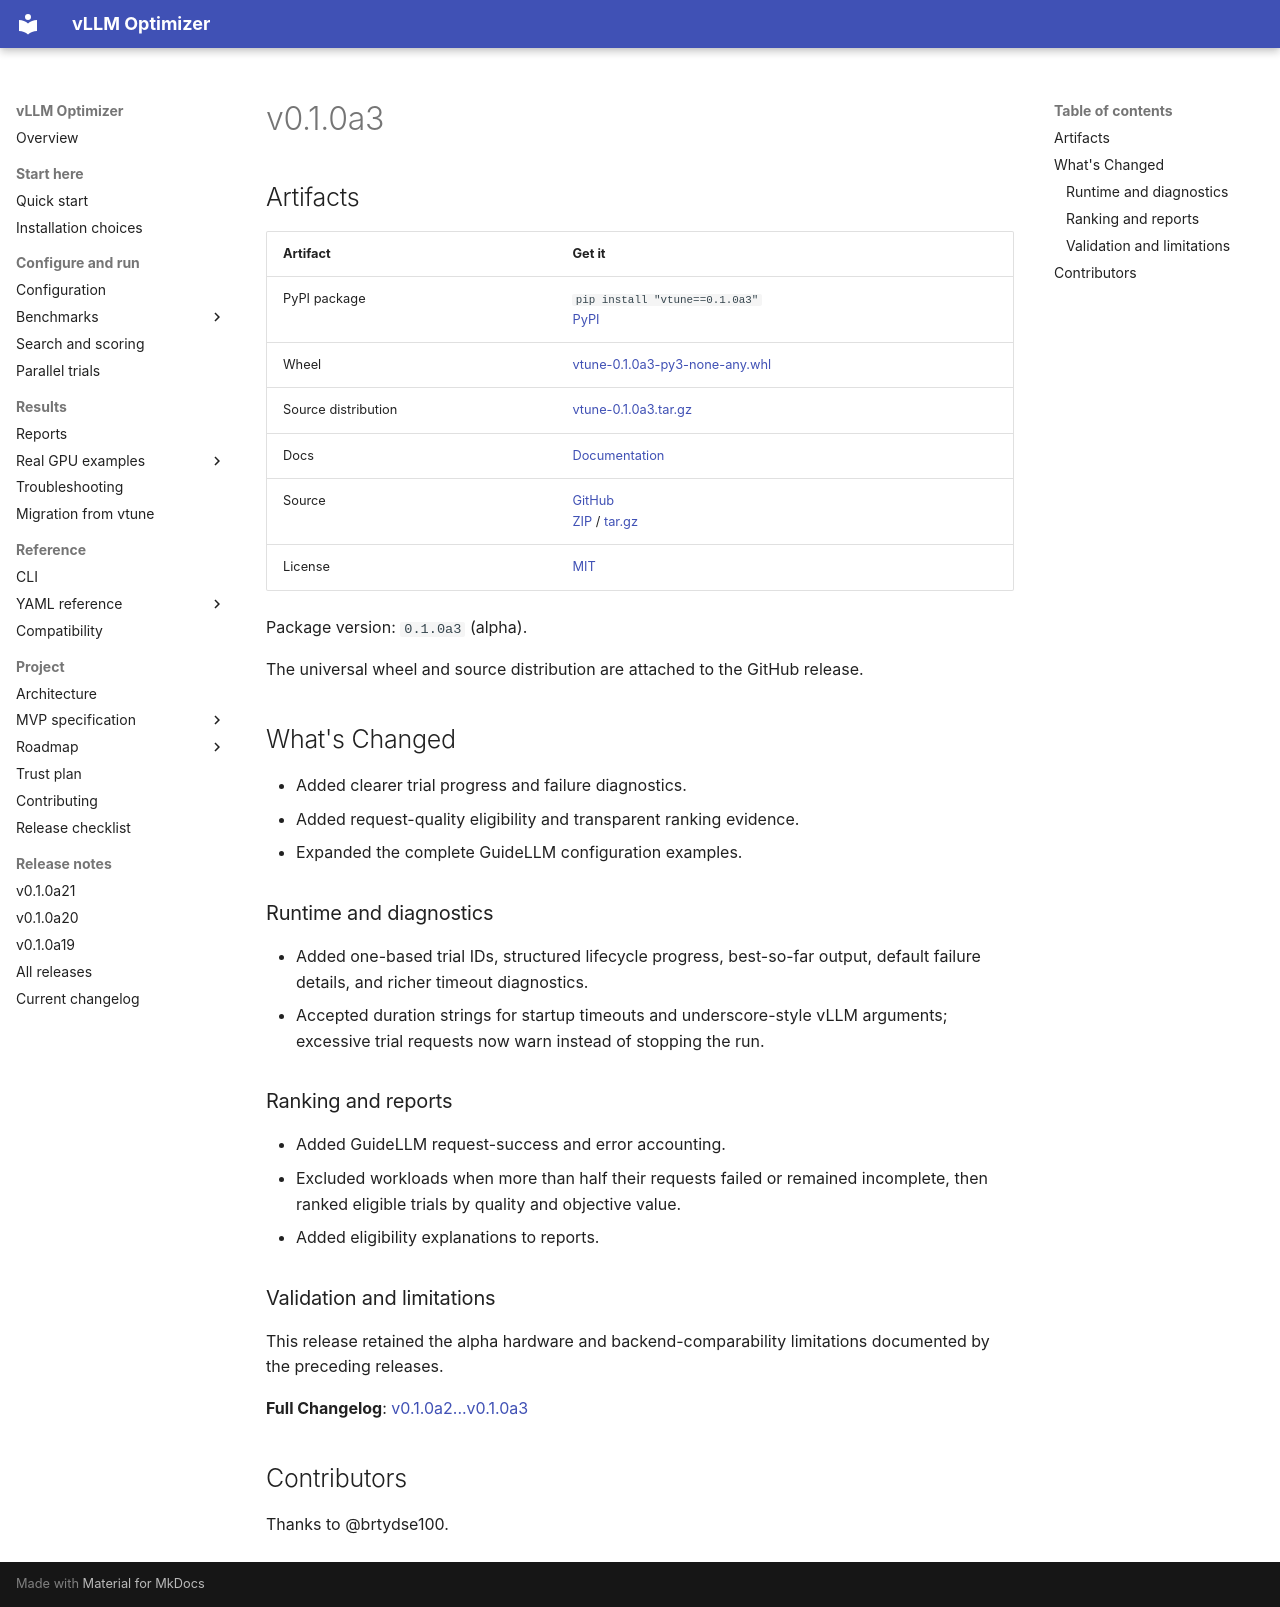

repository: brtydse100/vllm-optimizer · page: project/releases/v0.1.0a3/index.html · generator: mkdocs

# v0.1.0a3

## Artifacts

| Artifact | Get it |
| --- | --- |
| PyPI package | `pip install "vtune==0.1.0a3"`<br>[PyPI](https://pypi.org/project/vtune/0.1.0a3/) |
| Wheel | [vtune-0.1.0a3-py3-none-any.whl](https://github.com/brtydse100/vllm-optimizer/releases/download/v0.1.0a3/vtune-0.1.0a3-py3-none-any.whl) |
| Source distribution | [vtune-0.1.0a3.tar.gz](https://github.com/brtydse100/vllm-optimizer/releases/download/v0.1.0a3/vtune-0.1.0a3.tar.gz) |
| Docs | [Documentation](https://github.com/brtydse100/vllm-optimizer/blob/v0.1.0a3/docs/index.md) |
| Source | [GitHub](https://github.com/brtydse100/vllm-optimizer/tree/v0.1.0a3)<br>[ZIP](https://github.com/brtydse100/vllm-optimizer/archive/refs/tags/v0.1.0a3.zip) / [tar.gz](https://github.com/brtydse100/vllm-optimizer/archive/refs/tags/v0.1.0a3.tar.gz) |
| License | [MIT](https://github.com/brtydse100/vllm-optimizer/blob/v0.1.0a3/LICENSE) |

Package version: `0.1.0a3` (alpha).

The universal wheel and source distribution are attached to the GitHub release.

## What's Changed

- Added clearer trial progress and failure diagnostics.
- Added request-quality eligibility and transparent ranking evidence.
- Expanded the complete GuideLLM configuration examples.

### Runtime and diagnostics

- Added one-based trial IDs, structured lifecycle progress, best-so-far output,
  default failure details, and richer timeout diagnostics.
- Accepted duration strings for startup timeouts and underscore-style vLLM
  arguments; excessive trial requests now warn instead of stopping the run.

### Ranking and reports

- Added GuideLLM request-success and error accounting.
- Excluded workloads when more than half their requests failed or remained
  incomplete, then ranked eligible trials by quality and objective value.
- Added eligibility explanations to reports.

### Validation and limitations

This release retained the alpha hardware and backend-comparability limitations
documented by the preceding releases.

**Full Changelog**: [v0.1.0a2...v0.1.0a3](https://github.com/brtydse100/vllm-optimizer/compare/v0.1.0a2...v0.1.0a3)

## Contributors

Thanks to @brtydse100.
